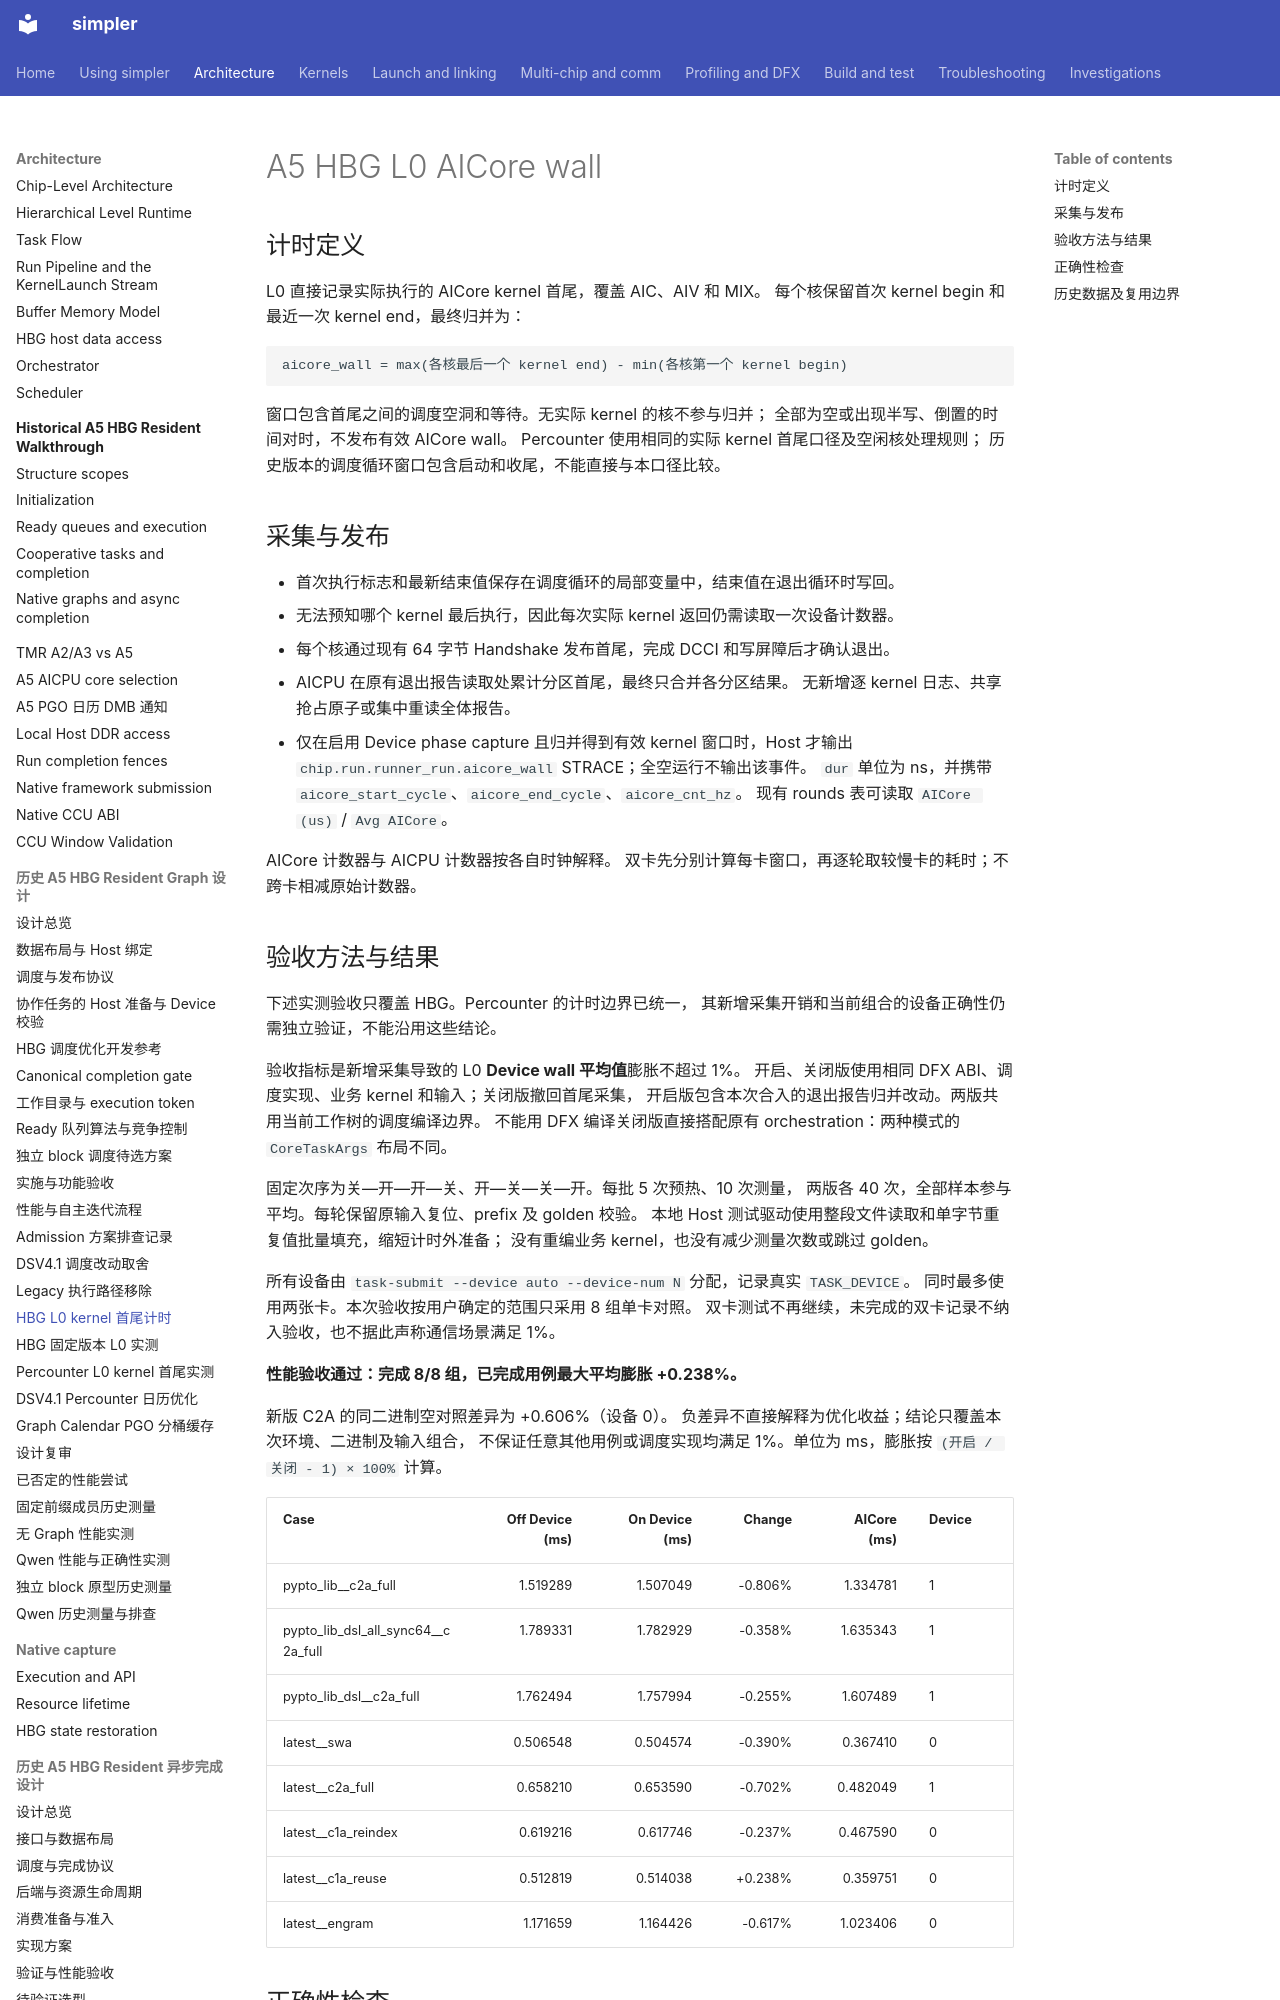

repository: hw-native-sys/simpler · page: zh-cn/investigations/2026-11-a5-hbg-l0-aicore-wall/index.html · generator: mkdocs

# A5 HBG L0 AICore wall

## 计时定义

L0 直接记录实际执行的 AICore kernel 首尾，覆盖 AIC、AIV 和 MIX。
每个核保留首次 kernel begin 和最近一次 kernel end，最终归并为：

```text
aicore_wall = max(各核最后一个 kernel end) - min(各核第一个 kernel begin)
```

窗口包含首尾之间的调度空洞和等待。无实际 kernel 的核不参与归并；
全部为空或出现半写、倒置的时间对时，不发布有效 AICore wall。
Percounter 使用相同的实际 kernel 首尾口径及空闲核处理规则；
历史版本的调度循环窗口包含启动和收尾，不能直接与本口径比较。

## 采集与发布

- 首次执行标志和最新结束值保存在调度循环的局部变量中，结束值在退出循环时写回。
- 无法预知哪个 kernel 最后执行，因此每次实际 kernel 返回仍需读取一次设备计数器。
- 每个核通过现有 64 字节 Handshake 发布首尾，完成 DCCI 和写屏障后才确认退出。
- AICPU 在原有退出报告读取处累计分区首尾，最终只合并各分区结果。
  无新增逐 kernel 日志、共享抢占原子或集中重读全体报告。
- 仅在启用 Device phase capture 且归并得到有效 kernel 窗口时，Host 才输出
  `chip.run.runner_run.aicore_wall` STRACE；全空运行不输出该事件。
  `dur` 单位为 ns，并携带 `aicore_start_cycle`、`aicore_end_cycle`、`aicore_cnt_hz`。
  现有 rounds 表可读取 `AICore (us)` / `Avg AICore`。

AICore 计数器与 AICPU 计数器按各自时钟解释。
双卡先分别计算每卡窗口，再逐轮取较慢卡的耗时；不跨卡相减原始计数器。
